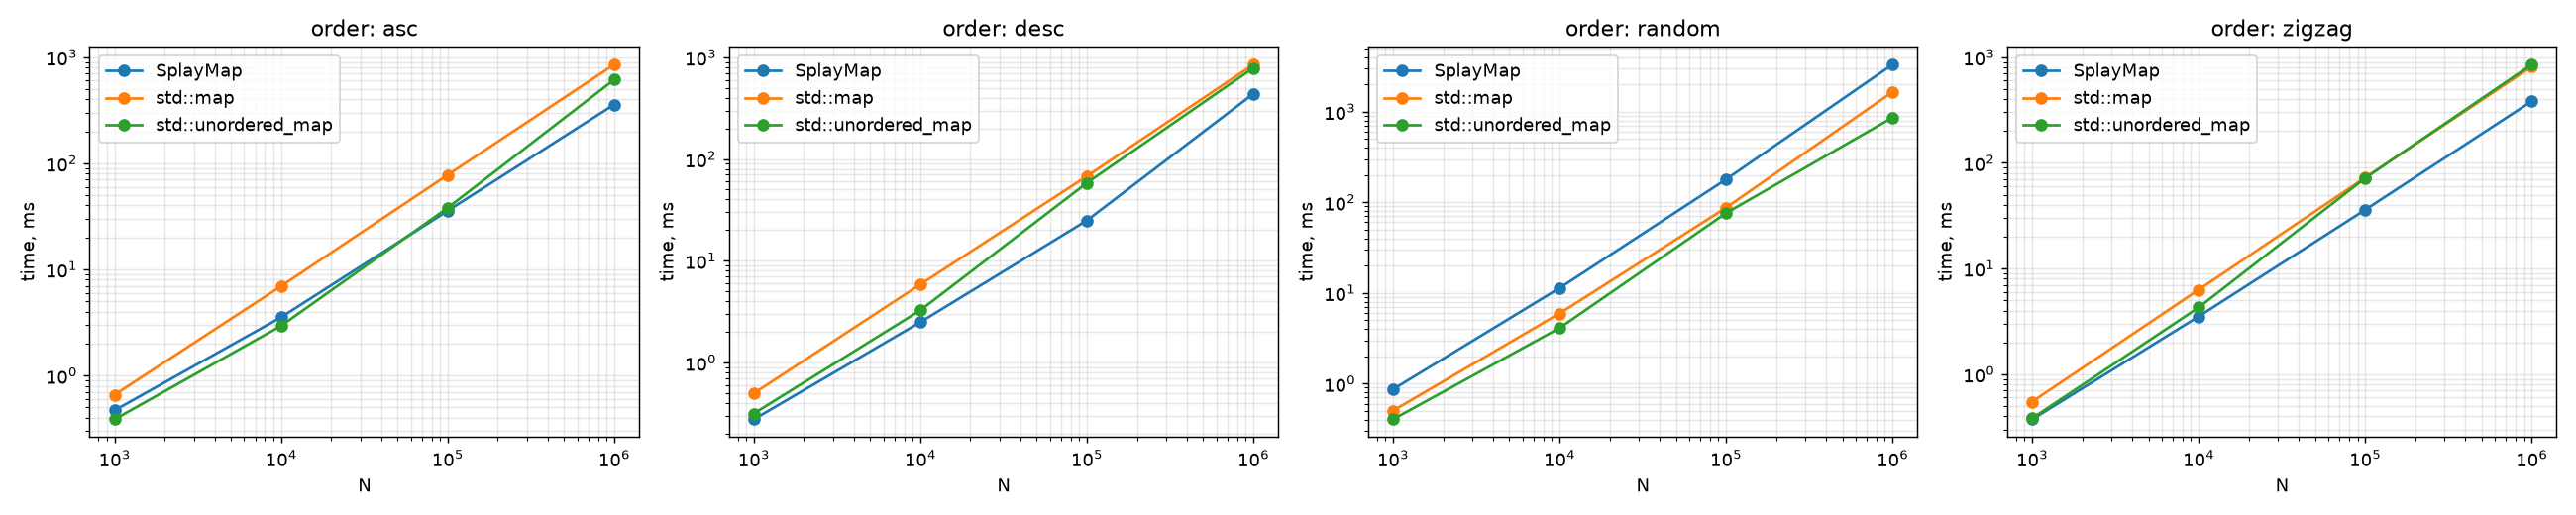

The data file committed next to this chart (first rows):
file, pattern, records, splay_ms, map_ms, unordered_map_ms
Lab5CPP/data/bench_asc.txt, asc, 1000, 0.4695, 0.6592, 0.3861
Lab5CPP/data/bench_asc.txt, asc, 10000, 3.54, 6.955, 2.937
Lab5CPP/data/bench_asc.txt, asc, 100000, 35.67, 77.69, 38.02
Lab5CPP/data/bench_asc.txt, asc, 1000000, 357.7, 852.2, 613.3
Lab5CPP/data/bench_desc.txt, desc, 1000, 0.2761, 0.4974, 0.315
Lab5CPP/data/bench_desc.txt, desc, 10000, 2.491, 5.855, 3.259
Lab5CPP/data/bench_desc.txt, desc, 100000, 24.86, 67.76, 58.19
Lab5CPP/data/bench_desc.txt, desc, 1000000, 437.7, 849.2, 786
Lab5CPP/data/bench_zigzag.txt, zigzag, 1000, 0.3732, 0.5483, 0.3816
Lab5CPP/data/bench_zigzag.txt, zigzag, 10000, 3.511, 6.29, 4.274
Lab5CPP/data/bench_zigzag.txt, zigzag, 100000, 35.92, 72.48, 71.67
Lab5CPP/data/bench_zigzag.txt, zigzag, 1000000, 382.1, 811.8, 851.6
Lab5CPP/data/bench_random.txt, random, 1000, 0.864, 0.5012, 0.4026
Lab5CPP/data/bench_random.txt, random, 10000, 11.29, 5.924, 4.089
Lab5CPP/data/bench_random.txt, random, 100000, 178.7, 86.95, 75.8
Lab5CPP/data/bench_random.txt, random, 1000000, 3303, 1646, 857.5
